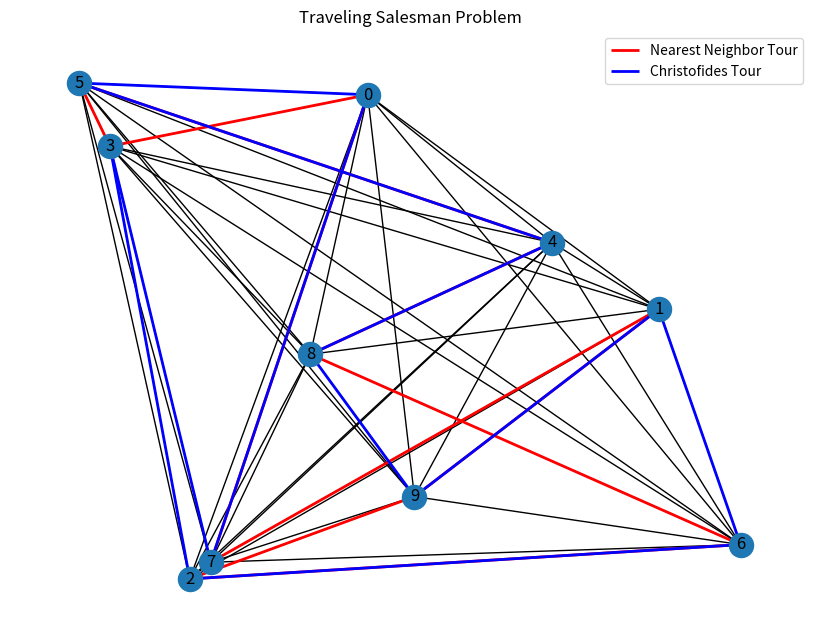

Write Python code to recreate this figure.
import numpy as np
import networkx as nx
import matplotlib.pyplot as plt
import random

def nearest_neighbor_tour(graph):
    # Start at a random city
    start_city = random.choice(list(graph.nodes()))
    current_city = start_city
    tour = [current_city]
    unvisited_cities = set(graph.nodes())
    unvisited_cities.remove(current_city)
    
    # Repeat until all cities are visited
    while unvisited_cities:
        nearest_city = min(unvisited_cities, key=lambda city: graph[current_city][city]['weight'])
        tour.append(nearest_city)
        unvisited_cities.remove(nearest_city)
        current_city = nearest_city
    
    # Return to the starting city to complete the tour
    tour.append(start_city)
    
    return tour

def christofides_tour(graph):
    # Step 1: Construct Minimum Spanning Tree (MST)
    mst = nx.minimum_spanning_tree(graph)
    
    # Step 2: Find Minimum Weight Perfect Matching of odd-degree vertices in MST
    odd_degree_vertices = [v for v in mst.nodes() if mst.degree(v) % 2 != 0]
    perfect_matching = nx.max_weight_matching(mst, maxcardinality=True)
    
    # Step 3: Combine MST and Matching to form a Multigraph
    multigraph = mst.copy()
    for u, v in perfect_matching:
        multigraph.add_edge(u, v, weight=graph[u][v]['weight'])
    
    # Ensure the multigraph has an Eulerian circuit
    eulerian_multigraph = nx.eulerize(multigraph)
    
    # Step 4: Find Eulerian Circuit in Multigraph
    eulerian_circuit = list(nx.eulerian_circuit(eulerian_multigraph))
    
    # Step 5: Convert Eulerian Circuit to Hamiltonian Circuit (Tour) by Shortcutting
    tour = [eulerian_circuit[0][0]]
    for u, v in eulerian_circuit:
        if v not in tour:
            tour.append(v)
    
    # Return to the starting city to complete the tour
    tour.append(tour[0])
    
    return tour

# Example usage
if __name__ == "__main__":
    # Generate a random graph with 10 cities
    num_cities = 10
    np.random.seed(42)
    coordinates = np.random.rand(num_cities, 2)
    distances = np.linalg.norm(coordinates[:, np.newaxis] - coordinates[np.newaxis, :], axis=-1)
    graph = nx.from_numpy_array(distances)
    
    # Assign random weights to edges
    for u, v in graph.edges():
        graph[u][v]['weight'] = random.randint(1, 100)
    
    # Solve TSP using Nearest Neighbor Algorithm
    nn_tour = nearest_neighbor_tour(graph)
    nn_tour_length = sum(graph[nn_tour[i]][nn_tour[i+1]]['weight'] for i in range(len(nn_tour) - 1))
    print("Nearest Neighbor Tour:", nn_tour)
    print("Nearest Neighbor Tour Length:", nn_tour_length)
    
    # Solve TSP using Christofides Algorithm
    christofides_tour = christofides_tour(graph)
    christofides_tour_length = sum(graph[christofides_tour[i]][christofides_tour[i+1]]['weight'] for i in range(len(christofides_tour) - 1))
    print("Christofides Tour:", christofides_tour)
    print("Christofides Tour Length:", christofides_tour_length)
    
    # Plot the graph and tours
    plt.figure(figsize=(8, 6))
    pos = {i: coordinates[i] for i in range(num_cities)}
    nx.draw(graph, pos, with_labels=True, node_size=300)
    nx.draw_networkx_edges(graph, pos, edgelist=[(nn_tour[i], nn_tour[i+1]) for i in range(len(nn_tour) - 1)], edge_color='r', width=2, label='Nearest Neighbor Tour')
    nx.draw_networkx_edges(graph, pos, edgelist=[(christofides_tour[i], christofides_tour[i+1]) for i in range(len(christofides_tour) - 1)], edge_color='b', width=2, label='Christofides Tour')
    plt.title("Traveling Salesman Problem")
    plt.legend()
    plt.show()
